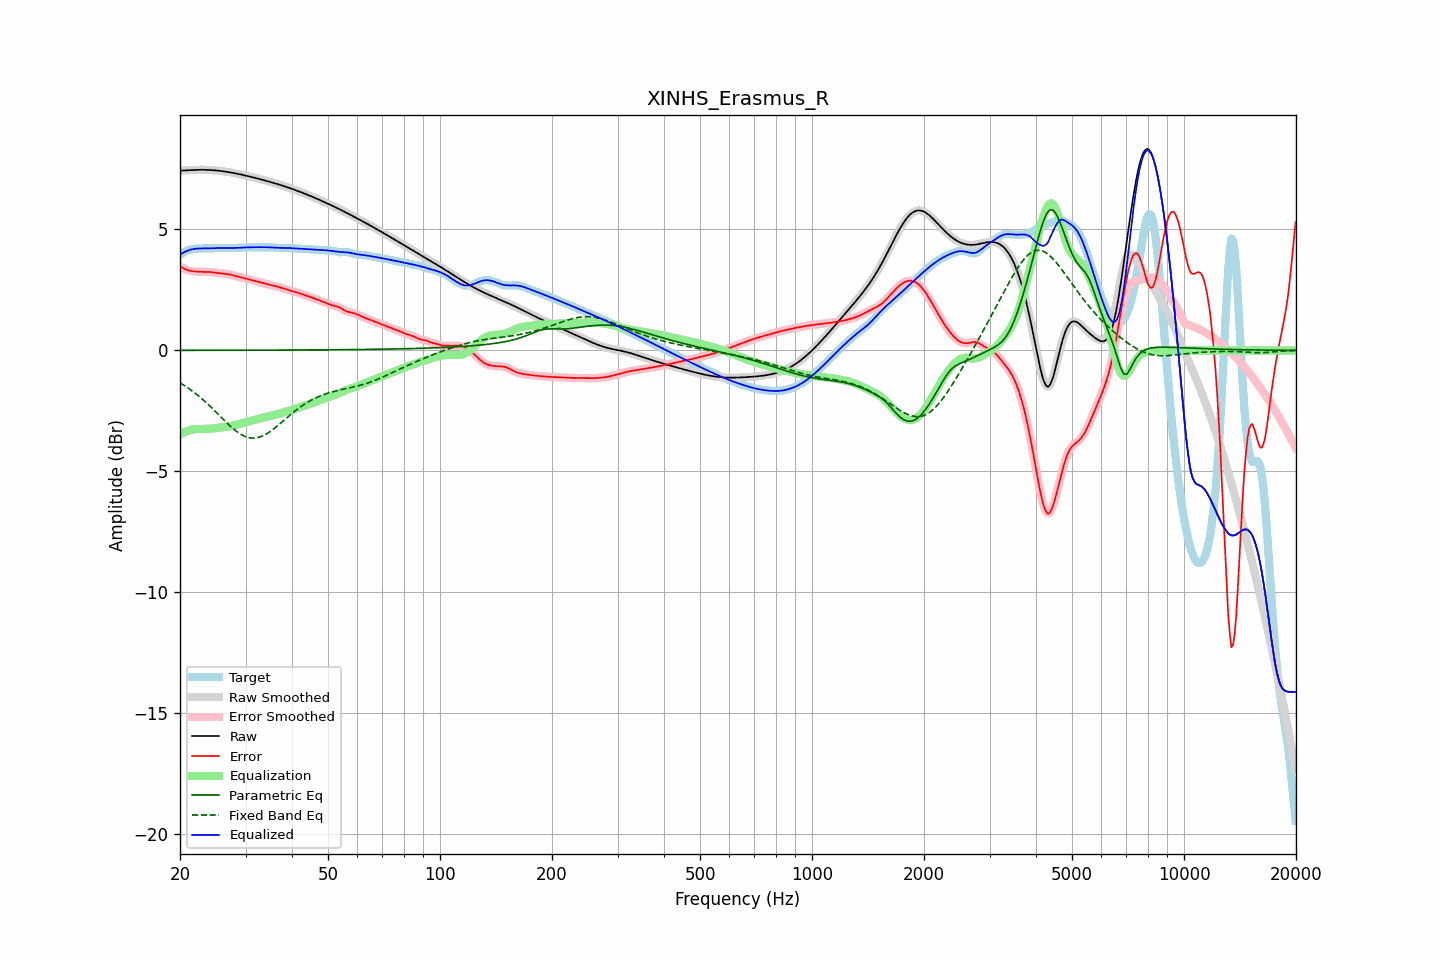

The file beside this chart, header and first rows:
frequency, raw, error, smoothed, error_smoothed, equalization, parametric_eq, fixed_band_eq, equalized_raw, equalized_smoothed, target
20.00, 7.43, 3.47, 7.43, 3.48, -3.47, 0.00, -1.34, 3.96, 3.96, 3.95
20.20, 7.43, 3.44, 7.43, 3.43, -3.43, 0.00, -1.38, 4.00, 4.00, 4.00
20.40, 7.44, 3.40, 7.44, 3.40, -3.40, 0.00, -1.42, 4.04, 4.04, 4.04
20.61, 7.44, 3.36, 7.44, 3.36, -3.37, 0.00, -1.46, 4.07, 4.07, 4.08
20.81, 7.44, 3.33, 7.44, 3.33, -3.34, 0.00, -1.51, 4.10, 4.10, 4.11
21.02, 7.45, 3.31, 7.45, 3.31, -3.32, 0.00, -1.55, 4.13, 4.13, 4.14
21.23, 7.45, 3.29, 7.45, 3.29, -3.30, 0.00, -1.60, 4.15, 4.15, 4.16
21.44, 7.45, 3.28, 7.45, 3.28, -3.28, 0.00, -1.65, 4.17, 4.17, 4.17
21.66, 7.46, 3.27, 7.46, 3.27, -3.27, 0.00, -1.70, 4.19, 4.19, 4.18
21.87, 7.46, 3.26, 7.46, 3.26, -3.26, 0.00, -1.75, 4.20, 4.20, 4.19
22.09, 7.46, 3.26, 7.46, 3.26, -3.26, 0.00, -1.80, 4.20, 4.20, 4.20
22.31, 7.46, 3.26, 7.46, 3.26, -3.25, 0.00, -1.85, 4.21, 4.21, 4.21
22.54, 7.46, 3.25, 7.46, 3.25, -3.25, 0.00, -1.91, 4.21, 4.21, 4.21
22.76, 7.46, 3.25, 7.46, 3.25, -3.25, 0.00, -1.96, 4.21, 4.21, 4.22
22.99, 7.46, 3.25, 7.46, 3.25, -3.25, 0.00, -2.02, 4.22, 4.22, 4.22
23.22, 7.46, 3.25, 7.46, 3.25, -3.25, 0.01, -2.08, 4.22, 4.22, 4.22
23.45, 7.46, 3.25, 7.46, 3.25, -3.25, 0.01, -2.14, 4.22, 4.22, 4.22
23.69, 7.46, 3.25, 7.46, 3.25, -3.24, 0.01, -2.20, 4.22, 4.22, 4.22
23.92, 7.46, 3.24, 7.46, 3.24, -3.24, 0.01, -2.26, 4.22, 4.22, 4.22
24.16, 7.45, 3.24, 7.45, 3.24, -3.23, 0.01, -2.33, 4.22, 4.22, 4.22
24.40, 7.45, 3.23, 7.45, 3.23, -3.23, 0.01, -2.39, 4.22, 4.22, 4.22
24.65, 7.45, 3.22, 7.45, 3.22, -3.22, 0.01, -2.46, 4.23, 4.23, 4.22
24.89, 7.44, 3.21, 7.44, 3.21, -3.21, 0.01, -2.52, 4.23, 4.23, 4.23
25.14, 7.43, 3.20, 7.43, 3.20, -3.20, 0.01, -2.59, 4.23, 4.23, 4.23
25.39, 7.43, 3.19, 7.43, 3.19, -3.20, 0.01, -2.66, 4.23, 4.23, 4.23
25.65, 7.42, 3.19, 7.42, 3.19, -3.19, 0.01, -2.72, 4.23, 4.23, 4.23
25.91, 7.41, 3.18, 7.41, 3.18, -3.18, 0.01, -2.79, 4.23, 4.23, 4.23
26.16, 7.40, 3.17, 7.40, 3.17, -3.17, 0.01, -2.86, 4.23, 4.23, 4.23
26.43, 7.39, 3.17, 7.39, 3.17, -3.17, 0.01, -2.92, 4.23, 4.23, 4.22
26.69, 7.38, 3.16, 7.38, 3.16, -3.16, 0.01, -2.99, 4.23, 4.23, 4.22
26.96, 7.37, 3.15, 7.37, 3.15, -3.15, 0.01, -3.05, 4.23, 4.23, 4.22
27.23, 7.36, 3.14, 7.36, 3.14, -3.13, 0.01, -3.11, 4.23, 4.23, 4.22
27.50, 7.35, 3.12, 7.35, 3.12, -3.12, 0.01, -3.17, 4.23, 4.23, 4.23
27.77, 7.34, 3.10, 7.34, 3.10, -3.10, 0.01, -3.23, 4.23, 4.23, 4.23
28.05, 7.32, 3.09, 7.32, 3.09, -3.09, 0.01, -3.29, 4.24, 4.24, 4.24
28.33, 7.31, 3.07, 7.31, 3.07, -3.07, 0.01, -3.34, 4.24, 4.24, 4.24
28.62, 7.30, 3.05, 7.30, 3.05, -3.05, 0.01, -3.39, 4.24, 4.24, 4.25
28.90, 7.28, 3.03, 7.28, 3.03, -3.04, 0.01, -3.43, 4.25, 4.25, 4.25
29.19, 7.27, 3.02, 7.27, 3.02, -3.02, 0.01, -3.47, 4.25, 4.25, 4.25
29.48, 7.25, 3.00, 7.25, 3.00, -3.00, 0.01, -3.51, 4.25, 4.25, 4.25
29.78, 7.24, 2.98, 7.24, 2.98, -2.98, 0.01, -3.54, 4.26, 4.26, 4.25
30.08, 7.22, 2.97, 7.22, 2.97, -2.97, 0.01, -3.57, 4.26, 4.26, 4.26
30.38, 7.21, 2.95, 7.21, 2.95, -2.95, 0.01, -3.59, 4.26, 4.26, 4.26
30.68, 7.19, 2.93, 7.19, 2.93, -2.93, 0.01, -3.61, 4.26, 4.26, 4.26
30.99, 7.18, 2.91, 7.18, 2.91, -2.91, 0.01, -3.62, 4.26, 4.26, 4.26
31.30, 7.16, 2.89, 7.16, 2.89, -2.90, 0.01, -3.62, 4.26, 4.26, 4.26
31.61, 7.14, 2.88, 7.14, 2.88, -2.88, 0.01, -3.63, 4.26, 4.26, 4.27
31.93, 7.13, 2.86, 7.13, 2.86, -2.86, 0.01, -3.62, 4.26, 4.27, 4.27
32.24, 7.11, 2.84, 7.11, 2.84, -2.84, 0.01, -3.61, 4.27, 4.27, 4.27
32.57, 7.09, 2.83, 7.09, 2.83, -2.83, 0.01, -3.59, 4.27, 4.27, 4.27
32.89, 7.07, 2.81, 7.07, 2.81, -2.81, 0.01, -3.57, 4.27, 4.27, 4.27
33.22, 7.06, 2.79, 7.06, 2.79, -2.79, 0.01, -3.55, 4.27, 4.27, 4.27
33.55, 7.04, 2.77, 7.04, 2.77, -2.77, 0.01, -3.52, 4.27, 4.27, 4.27
33.89, 7.02, 2.76, 7.02, 2.76, -2.76, 0.01, -3.48, 4.27, 4.27, 4.27
34.23, 7.00, 2.74, 7.00, 2.74, -2.74, 0.01, -3.44, 4.26, 4.26, 4.26
34.57, 6.98, 2.72, 6.98, 2.72, -2.72, 0.01, -3.40, 4.26, 4.26, 4.26
34.92, 6.96, 2.70, 6.96, 2.70, -2.71, 0.01, -3.36, 4.26, 4.26, 4.26
35.27, 6.95, 2.69, 6.95, 2.69, -2.69, 0.01, -3.31, 4.25, 4.25, 4.26
35.62, 6.93, 2.67, 6.93, 2.68, -2.68, 0.01, -3.26, 4.25, 4.25, 4.25
35.97, 6.91, 2.66, 6.91, 2.66, -2.66, 0.01, -3.20, 4.25, 4.25, 4.25
... 635 more rows
